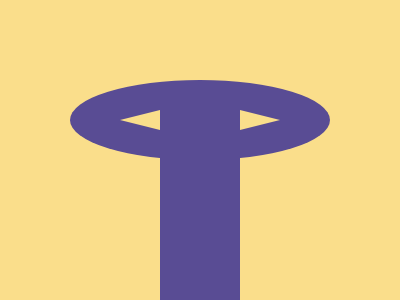

Reproduce this picture with HTML and CSS.

<p>
<dl>
<dt a>
<dt b>
<style>
*{
    background:#FADE8B
}
p{
    width:260;
    height:80;
    background:#594C94;
    border-radius:50%;
    margin:80 62
}
dl{
    background:#594C94;
    width:80;
    height:200;
    margin:-100 152
}
dt{
    background:none;
    position:fixed;
    margin:-30 -40
}
[a]{
    border-top:10px solid transparent;
    border-right:40px solid #FADE8B;
    border-bottom:10px solid transparent
}  
[b]{
    border-top:10px solid transparent;
    border-left:40px solid #FADE8B;
    border-bottom:10px solid transparent;
    margin:-30 80
}
